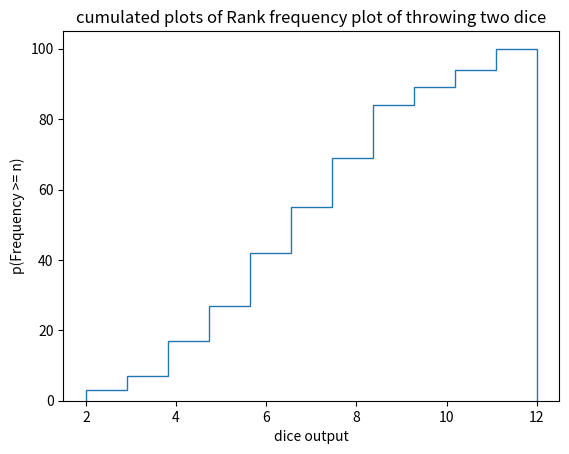

The script that saved this image: (Note: this script raises an exception after producing the figure.)
import numpy as np
import matplotlib.pyplot as plt

def roll_2_die(no_of_times):
  die_1 = np.random.random_integers(1, 6, no_of_times)
  die_2 = np.random.random_integers(1, 6, no_of_times)
  return die_1 + die_2

def find_norm(y1, y2):
  small_list_size = min(y1.shape[0], y2.shape[0])
  return np.max(np.abs(np.subtract
  (y1[:small_list_size], y2[:small_list_size])))

def get_median(x, y):
  return x[np.min(np.where(y >= 0.5))]
def get_prob(x,y, prob):
  x_index = np.max(np.where(x <= prob))
  return y[x_index]#[x[np.max(np.where(x < 0.5))],np.max(y[np.where(x <=0.5)])
if __name__ == "__main__":
  dice_sum_output = roll_2_die(100)
  plt.title(
  "cumulated plots of Rank frequency plot of throwing two dice")
  plt.xlabel('dice output')
  plt.ylabel('p(Frequency >= n)')
  y = plt.hist(dice_sum_output, bins=11,normed= True, cumulative= True,
  histtype= "step", label="n=100" )
  a = get_median(y[1], y[0])
  print("median for n =100")
  print(a)
  x_9 = get_prob(y[1],y[0], 9)
  print("value of p <= 9 for n = 100")
  print(x_9)
  y1 = y[1]
  plt.plot([a , a],[0, .5],"m--",label = "median n=100")
  plt.plot([9 , 9],[0,x_9],"r--",label = "p < 9 n=100")
  dice_sum_output = roll_2_die(1000)
  y = plt.hist(dice_sum_output, bins=11,normed= True, cumulative= True,
  histtype= "step", label="n=1000" )
  print("median for n =1000")
  a = get_median(y[1], y[0])
  print(a)
  x_9 = get_prob(y[1],y[0], 9)
  print("value of p <= 9 for n = 1000")
  print(x_9)
  y2 = y[1]
  plt.plot([a , a],[0, .5],"y-",label = "median n=1000")
  plt.plot([9 , 9],[0,x_9],"y-",label = "p < 9 n=1000")
  plt.legend(fontsize = 8, framealpha = 0.85 )
  print("maximum pointwise distance")
  smirnov = find_norm(y1,y2)
  print(smirnov)
  plt.show()
